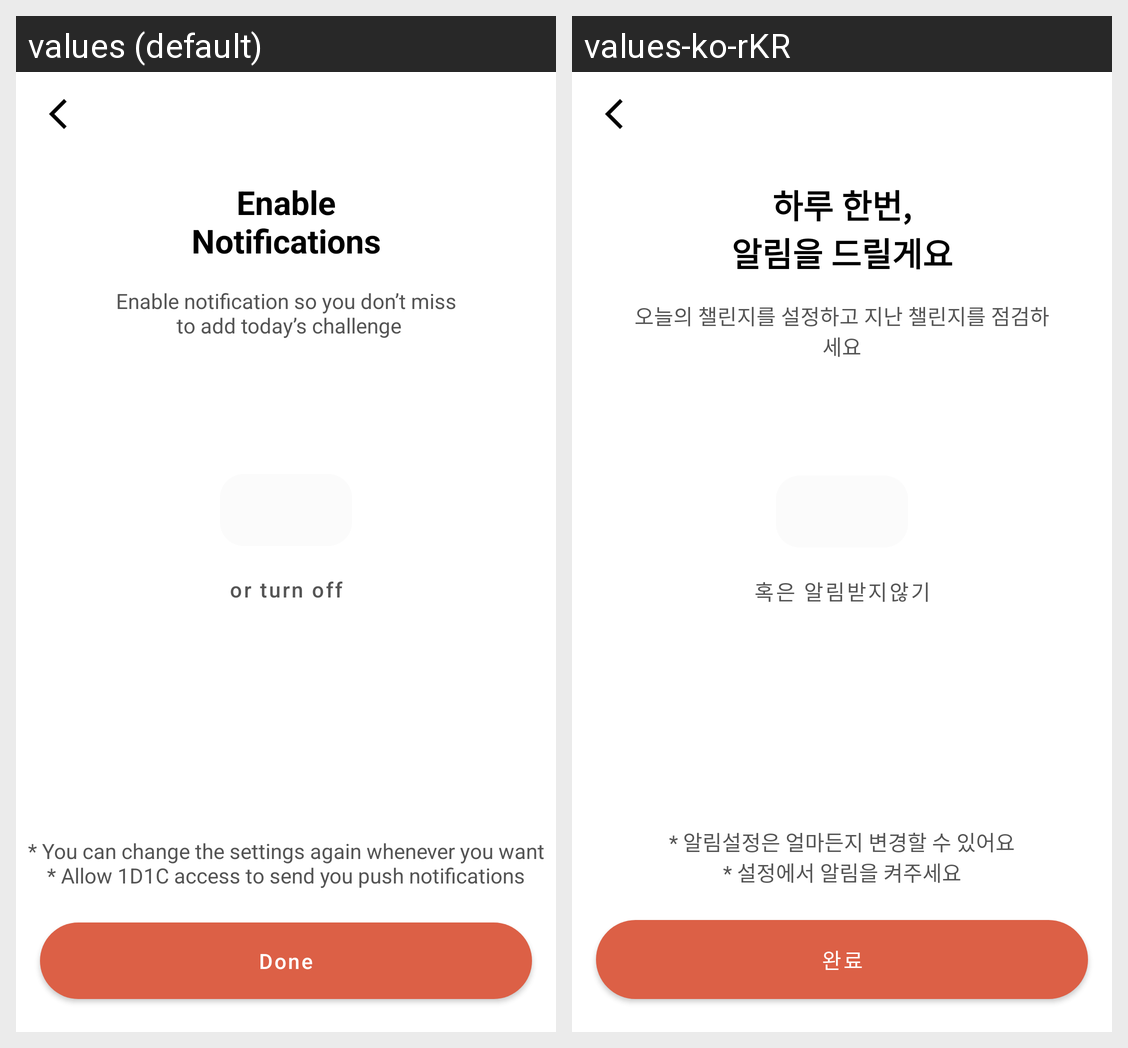

For this localized Android screen grid, give each drawn string resource with its value in every locale shown.
Android screen res/layout/fragment_notification_setting.xml rendered under 2 locales, left to right: values (default), values-ko-rKR. Device: Nexus 5 (rendered at 1080×1920; each locale shown at half size, 540×960, under a caption strip naming it); theme Theme.HRHN.
Strings drawn on this screen, with the default value and each locale's value (text and hints the layout hard-codes, and strings that could not be matched under every locale, appear in the picture but are not listed):

message_onboarding_notification
  values: Enable
      Notifications
  values-ko-rKR: 하루 한번,
      알림을 드릴게요

message_hrhn_summary
  values: Enable notification so you don’t miss
       to add today’s challenge
  values-ko-rKR: 오늘의 챌린지를 설정하고 지난 챌린지를 점검하세요

button_no_alarm
  values: or turn off
  values-ko-rKR: 혹은 알림받지않기

message_notification_setting_info
  values: * You can change the settings again whenever you want
      * Allow 1D1C access to send you push notifications
  values-ko-rKR: * 알림설정은 얼마든지 변경할 수 있어요
      * 설정에서 알림을 켜주세요

button_set_alarm
  values: Done
  values-ko-rKR: 완료
